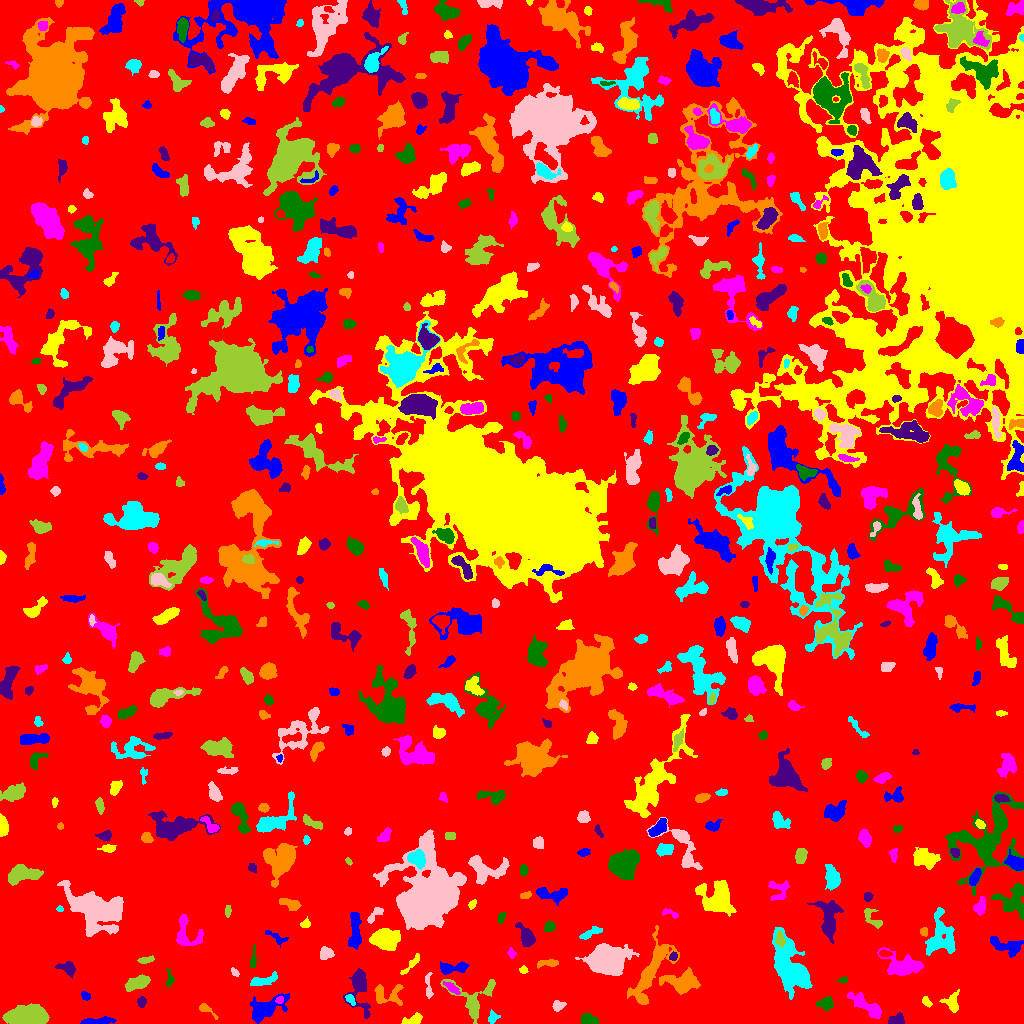

The data file committed next to this chart (first rows):
ID, X, Y, A, B, theta, total_flux, mu_max, mu_median, mu_mean, R_fwhm, R_e, R10, R90, x_start, x_end, y_start, y_end, area, greylevel
0, 505.4, 509.1, 304, 281.5, -0.9119, 2106990, 14.0, 3.0, 2.77, 94.62, 246.9, 94.86, 388.5, 0, 1023, 0, 1023, 760527, 2.77
1, 96.97, 2.311, 8.313, 1.445, 0.07922, 315.0, 4.0, 2.0, 1.591, 5.642, 4.107, 1.596, 6.482, 80, 116, 0, 7, 198, 7.591
2, 413.9, 3.731, 5.028, 2.278, 0.4079, 208.0, 4.0, 1.0, 1.316, 4.478, 3.478, 1.262, 5.557, 401, 422, 0, 11, 158, 7.316
3, 867.8, 16.65, 10.57, 2.891, -0.5868, 1479, 11.0, 3.0, 3.716, 4.918, 5.557, 2.034, 9.558, 847, 881, 5, 32, 398, 8.716
4, 589, 2.829, 3.869, 2.126, -0.2152, 514.0, 8.0, 2.0, 3.134, 4.442, 3.385, 1.382, 5.67, 581, 598, 0, 10, 164, 9.134
5, 896.9, 3.478, 3.745, 2.489, 0.1775, 617.0, 9.0, 4.0, 4.169, 4.334, 3.7, 1.493, 5.836, 888, 904, 0, 11, 148, 9.169
6, 206.2, 14.0, 5.849, 1.924, -0.6258, 212.0, 4.0, 2.0, 1.812, 4.583, 3.432, 1.262, 5.47, 199, 218, 4, 20, 117, 6.812
7, 492.6, 5.329, 2.655, 2.139, 0.9903, 164.0, 4.0, 1.0, 1.547, 3.949, 2.764, 1.128, 4.549, 488, 500, 0, 14, 106, 7.547
8, 558.1, 17.67, 2.804, 2.181, 0.3027, 141.0, 3.0, 1.0, 1.237, 3.7, 3.038, 1.128, 4.754, 552, 566, 12, 23, 114, 7.237
9, 29.29, 6.776, 9.968, 4.216, -0.02759, 6497, 26.0, 8.0, 8.709, 7.59, 7.818, 2.932, 12.67, 2, 49, 0, 20, 746, 13.71
10, 739.3, 16.03, 4.317, 1.356, -1.382, 121.0, 4.0, 1.0, 1.21, 3.241, 2.706, 0.9772, 4.406, 736, 743, 4, 23, 100, 7.21
11, 265.1, 14.57, 9.413, 4.371, 0.4849, 2752, 14.0, 4.0, 4.95, 7.59, 6.794, 2.646, 10.97, 250, 289, 0, 30, 556, 9.95
12, 926.6, 21.67, 2.969, 1.67, -0.8381, 138.0, 4.0, 2.0, 1.725, 3.785, 2.764, 0.9772, 4.334, 922, 932, 16, 27, 80, 7.725
13, 279.6, 23.25, 1.773, 1.566, 0.4422, 189.0, 11.0, 3.0, 3.375, 1.784, 2.034, 0.5642, 3.385, 275, 283, 20, 27, 56, 14.38
14, 825.9, 19.6, 3.77, 2.837, 0.04585, 591.0, 7.0, 3.0, 3.358, 4.754, 3.909, 1.596, 6.358, 816, 833, 12, 27, 176, 8.358
15, 141.4, 21.4, 2.705, 1.859, 1.413, 201.0, 5.0, 2.0, 2.258, 3.523, 2.877, 1.128, 4.37, 137, 146, 16, 27, 89, 8.258
16, 387.2, 28.96, 8.558, 5.518, -0.1344, 609.0, 5.0, 2.0, 1.829, 4.583, 5.836, 2.034, 9.08, 374, 403, 18, 39, 333, 8.829
17, 350, 24.07, 3.264, 1.603, -0.9972, 107.0, 3.0, 1.0, 1.274, 3.385, 2.764, 0.9772, 4.222, 345, 355, 18, 29, 84, 9.274
18, 428.2, 37.01, 7.296, 1.644, -1.501, 109.0, 2.0, 1.0, 0.8195, 5.441, 3.478, 1.262, 5.109, 425, 433, 25, 51, 133, 6.82
19, 473.5, 24.07, 11.99, 11.2, -0.04314, 1416, 8.0, 2.0, 2.511, 6.333, 7.269, 2.646, 11.55, 440, 495, 0, 44, 564, 7.511
20, 898.6, 20.34, 8.995, 3.479, 0.005154, 406.0, 5.0, 2.0, 1.837, 4.549, 4.222, 1.596, 6.817, 886, 916, 12, 28, 221, 7.837
21, 85.29, 27.96, 2.596, 1.999, -0.7674, 165.0, 4.0, 2.0, 2.171, 4.37, 2.821, 1.128, 4.297, 81, 90, 23, 32, 76, 7.171
22, 952.1, 20.32, 4.957, 3.675, -1.407, 404.0, 5.0, 2.0, 1.897, 4.26, 4.222, 1.693, 7.269, 939, 959, 11, 34, 213, 7.897
23, 451.8, 35.43, 4.516, 1.716, -0.6262, 308.0, 5.0, 2.0, 2.464, 4.26, 3.523, 1.382, 5.412, 443, 460, 29, 42, 125, 9.464
24, 843.2, 43.56, 2.343, 1.378, 0.1178, 108.0, 4.0, 2.0, 2.038, 3.241, 2.185, 0.7979, 3.568, 837, 847, 40, 46, 53, 8.038
25, 359.3, 38, 11.24, 4.493, -1.485, 1725, 13.0, 2.0, 3.45, 5.078, 5.809, 2.185, 10.51, 343, 370, 5, 55, 500, 8.45
26, 683, 41.41, 8.733, 4.996, -0.02517, 2049, 11.0, 3.0, 3.699, 6.531, 6.747, 2.585, 10.94, 659, 700, 29, 56, 554, 10.7
27, 263, 42.65, 7.251, 2.049, 0.2408, 597.0, 7.0, 2.0, 2.689, 4.886, 4.406, 1.596, 6.979, 250, 277, 38, 52, 222, 8.689
28, 234.8, 51.06, 2.412, 1.491, -0.8112, 139.0, 4.0, 2.0, 2.356, 3.742, 2.459, 0.9772, 3.7, 231, 239, 47, 56, 59, 7.356
29, 138, 40.72, 6.573, 2.764, 0.3445, 1060, 9.0, 4.0, 3.655, 5.412, 5.352, 2.034, 8.273, 125, 150, 32, 49, 290, 8.655
30, 213.3, 45.38, 1.936, 1.646, -0.1316, 114.0, 5.0, 1.0, 1.754, 2.523, 2.111, 0.7979, 3.523, 209, 218, 41, 49, 65, 7.754
31, 451.1, 55.45, 7.896, 2.463, 0.0793, 835.0, 11.0, 3.0, 3.313, 3.338, 4.652, 1.596, 7.736, 440, 469, 49, 62, 252, 9.313
32, 523.4, 53.22, 2.041, 1.549, -0.06947, 94.0, 3.0, 2.0, 1.567, 3.192, 2.185, 0.9772, 3.385, 519, 528, 50, 58, 60, 7.567
33, 901.8, 57.75, 9.931, 5.451, -0.2094, 1640, 7.0, 3.0, 2.78, 7.313, 7.506, 2.877, 11.91, 877, 923, 48, 76, 590, 7.78
34, 169.6, 43.5, 3.921, 1.714, 1.544, 201.0, 5.0, 2.0, 2.094, 3.192, 2.764, 1.128, 4.754, 166, 174, 37, 55, 96, 8.094
35, 67.75, 55.48, 3.685, 2.429, -0.3067, 372.0, 7.0, 2.0, 2.011, 3.656, 3.338, 1.262, 5.528, 55, 75, 45, 62, 185, 8.011
36, 547.9, 60.4, 5.967, 1.704, 0.08431, 393.0, 6.0, 3.0, 2.807, 5.046, 3.827, 1.493, 5.863, 537, 558, 55, 64, 140, 7.807
37, 793.1, 54.15, 13.74, 6.383, -1.117, 7810, 30.0, 4.0, 5.89, 6.628, 8.444, 2.985, 16.68, 772, 812, 24, 96, 1326, 10.89
38, 326.1, 70.26, 3.084, 2.605, 0.1494, 450.0, 7.0, 3.0, 2.922, 4.222, 3.523, 1.382, 5.67, 320, 334, 64, 77, 154, 8.922
39, 145.6, 63.55, 3.99, 1.447, 0.1915, 161.0, 4.0, 2.0, 1.61, 4.068, 3.038, 1.262, 4.754, 137, 154, 60, 68, 100, 7.61
40, 884.9, 70.07, 3.249, 1.388, -0.06415, 150.0, 4.0, 2.0, 1.852, 4.029, 2.764, 1.128, 3.989, 879, 892, 67, 74, 81, 9.852
41, 1006, 77.64, 9.599, 3.957, -0.2428, 1182, 7.0, 3.0, 3.311, 6.933, 6.358, 2.523, 9.591, 990, 1023, 66, 87, 357, 8.311
42, 411.8, 59.83, 7.238, 1.605, 0.818, 292.0, 5.0, 2.0, 2.086, 3.432, 3.827, 1.382, 5.89, 400, 419, 49, 70, 140, 7.086
43, 511.6, 70.0, 2.293, 1.825, -1.061, 140.0, 5.0, 2.0, 1.972, 2.523, 2.394, 0.7979, 4.029, 507, 516, 65, 76, 71, 7.972
44, 253.1, 64.13, 5.405, 1.33, 1.483, 293.0, 6.0, 2.0, 2.817, 3.989, 3.038, 1.128, 4.951, 250, 256, 56, 79, 104, 7.817
45, 672.9, 66.54, 2.37, 1.82, 0.8326, 167.0, 5.0, 2.0, 2.53, 3.09, 2.523, 0.9772, 3.949, 669, 677, 63, 72, 66, 9.53
46, 650.4, 51.13, 19.83, 5.214, 1.118, 3233, 8.0, 3.0, 3.302, 11.21, 9.305, 3.7, 15.11, 627, 679, 19, 98, 979, 8.302
47, 939.7, 86.14, 10.71, 7.246, 1.376, 2335, 10.0, 3.0, 3.239, 7.047, 8.176, 2.932, 13.05, 925, 955, 68, 116, 721, 8.239
48, 607.3, 64.32, 7.606, 5.759, 0.1142, 19370, 71.0, 10.0, 17.31, 7.653, 7.756, 2.985, 13.93, 575, 639, 48, 80, 1119, 22.31
49, 780.1, 83.77, 3.628, 2.206, -1.372, 388.0, 6.0, 3.0, 3.18, 4.853, 3.478, 1.382, 5.441, 775, 785, 76, 93, 122, 12.18
50, 491.2, 83.89, 5.147, 4.649, -0.9753, 442.0, 4.0, 2.0, 1.819, 6.84, 5.14, 2.034, 7.899, 482, 502, 74, 95, 243, 6.819
51, 276.9, 85.69, 6.519, 2.346, -0.5153, 254.0, 3.0, 2.0, 1.841, 5.698, 4.184, 1.596, 5.917, 265, 288, 76, 93, 138, 8.841
52, 385.5, 84.86, 6.834, 4.814, 0.01229, 3636, 15.0, 7.0, 6.822, 8.038, 7.313, 2.877, 11.35, 369, 400, 73, 95, 533, 10.82
53, 184.6, 90.51, 9.183, 5.872, -1.44, 714.0, 7.0, 1.0, 1.803, 4.549, 4.951, 1.871, 8.777, 176, 203, 78, 109, 396, 7.803
54, 549, 96.56, 2.9, 2.004, 0.6141, 127.0, 3.0, 1.0, 1.187, 3.523, 2.985, 1.128, 4.687, 544, 555, 92, 102, 107, 8.187
55, 526.6, 86.61, 5.627, 3.005, -1.074, 1042, 10.0, 3.0, 3.831, 5.441, 4.72, 1.871, 7.899, 515, 535, 77, 101, 272, 8.831
56, 924.1, 91.58, 2.008, 1.916, -0.8656, 149.0, 4.0, 2.0, 2.258, 3.868, 2.585, 0.9772, 3.827, 920, 927, 87, 96, 66, 8.258
57, 590, 90.18, 6.283, 1.792, 0.4465, 338.0, 6.0, 2.0, 2.126, 4.406, 3.909, 1.493, 6.129, 579, 602, 84, 97, 159, 8.126
58, 374.5, 108.8, 5.829, 2.066, 0.8186, 229.0, 4.0, 1.0, 1.722, 4.583, 3.568, 1.382, 5.809, 367, 383, 100, 116, 133, 8.722
59, 873, 105.1, 6.839, 3.009, -0.8788, 338.0, 5.0, 2.0, 1.837, 3.868, 3.909, 1.382, 6.507, 864, 882, 95, 115, 184, 7.837
... 567 more rows
